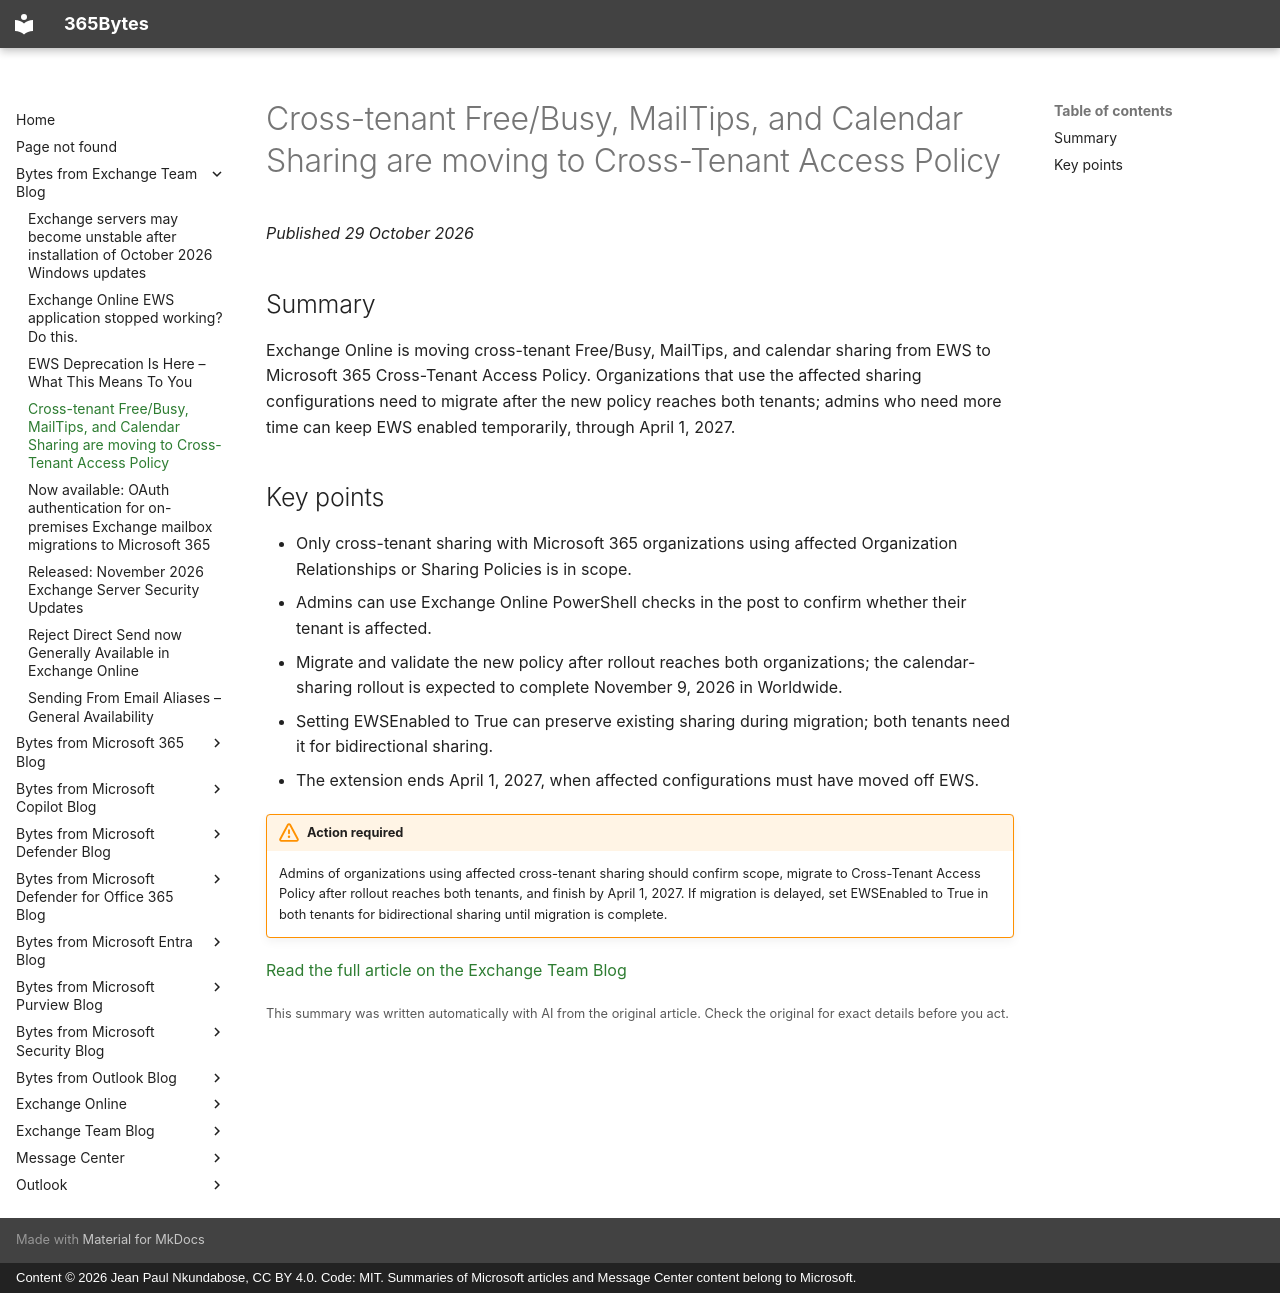

repository: jeanpaulnk/365Bytes · page: Bytes-from-Exchange-Team-Blog/2026-10-29-cross-tenant-free-busy-mailtips-and-calendar-sharing-are-moving-to-cro/index.html · generator: mkdocs · copyright: Content © 2026 Jean Paul Nkundabose, CC BY 4.0. Code: MIT. Summaries of Microsoft articles and Message Center content belong to Microsoft.

---
title: "Cross-tenant Free/Busy, MailTips, and Calendar Sharing are moving to Cross-Tenant Access Policy"
description: "Exchange Online is moving cross-tenant Free/Busy, MailTips, and calendar sharing from EWS to Microsoft 365 Cross-Tenant Access Policy. Organizations that use the affected sharing configurations need to migrate after the new policy reaches both tenants; admins who need more time can keep EWS enabled "
date: 2026-10-29
category: "Retirement"
source: "https://techcommunity.microsoft.com/t5/exchange-team-blog/cross-tenant-free-busy-mailtips-and-calendar-sharing-are-moving/ba-p/4545169"
---

# Cross-tenant Free/Busy, MailTips, and Calendar Sharing are moving to Cross-Tenant Access Policy

*Published 29 October 2026*

## Summary

Exchange Online is moving cross-tenant Free/Busy, MailTips, and calendar sharing from EWS to Microsoft 365 Cross-Tenant Access Policy. Organizations that use the affected sharing configurations need to migrate after the new policy reaches both tenants; admins who need more time can keep EWS enabled temporarily, through April 1, 2027.

## Key points

- Only cross-tenant sharing with Microsoft 365 organizations using affected Organization Relationships or Sharing Policies is in scope.
- Admins can use Exchange Online PowerShell checks in the post to confirm whether their tenant is affected.
- Migrate and validate the new policy after rollout reaches both organizations; the calendar-sharing rollout is expected to complete November 9, 2026 in Worldwide.
- Setting EWSEnabled to True can preserve existing sharing during migration; both tenants need it for bidirectional sharing.
- The extension ends April 1, 2027, when affected configurations must have moved off EWS.


!!! warning "Action required"
    Admins of organizations using affected cross-tenant sharing should confirm scope, migrate to Cross-Tenant Access Policy after rollout reaches both tenants, and finish by April 1, 2027. If migration is delayed, set EWSEnabled to True in both tenants for bidirectional sharing until migration is complete.

[Read the full article on the Exchange Team Blog](https://techcommunity.microsoft.com/t5/exchange-team-blog/cross-tenant-free-busy-mailtips-and-calendar-sharing-are-moving/ba-p/4545169)

<small>This summary was written automatically with AI from the original article. Check the original for exact details before you act.</small>
